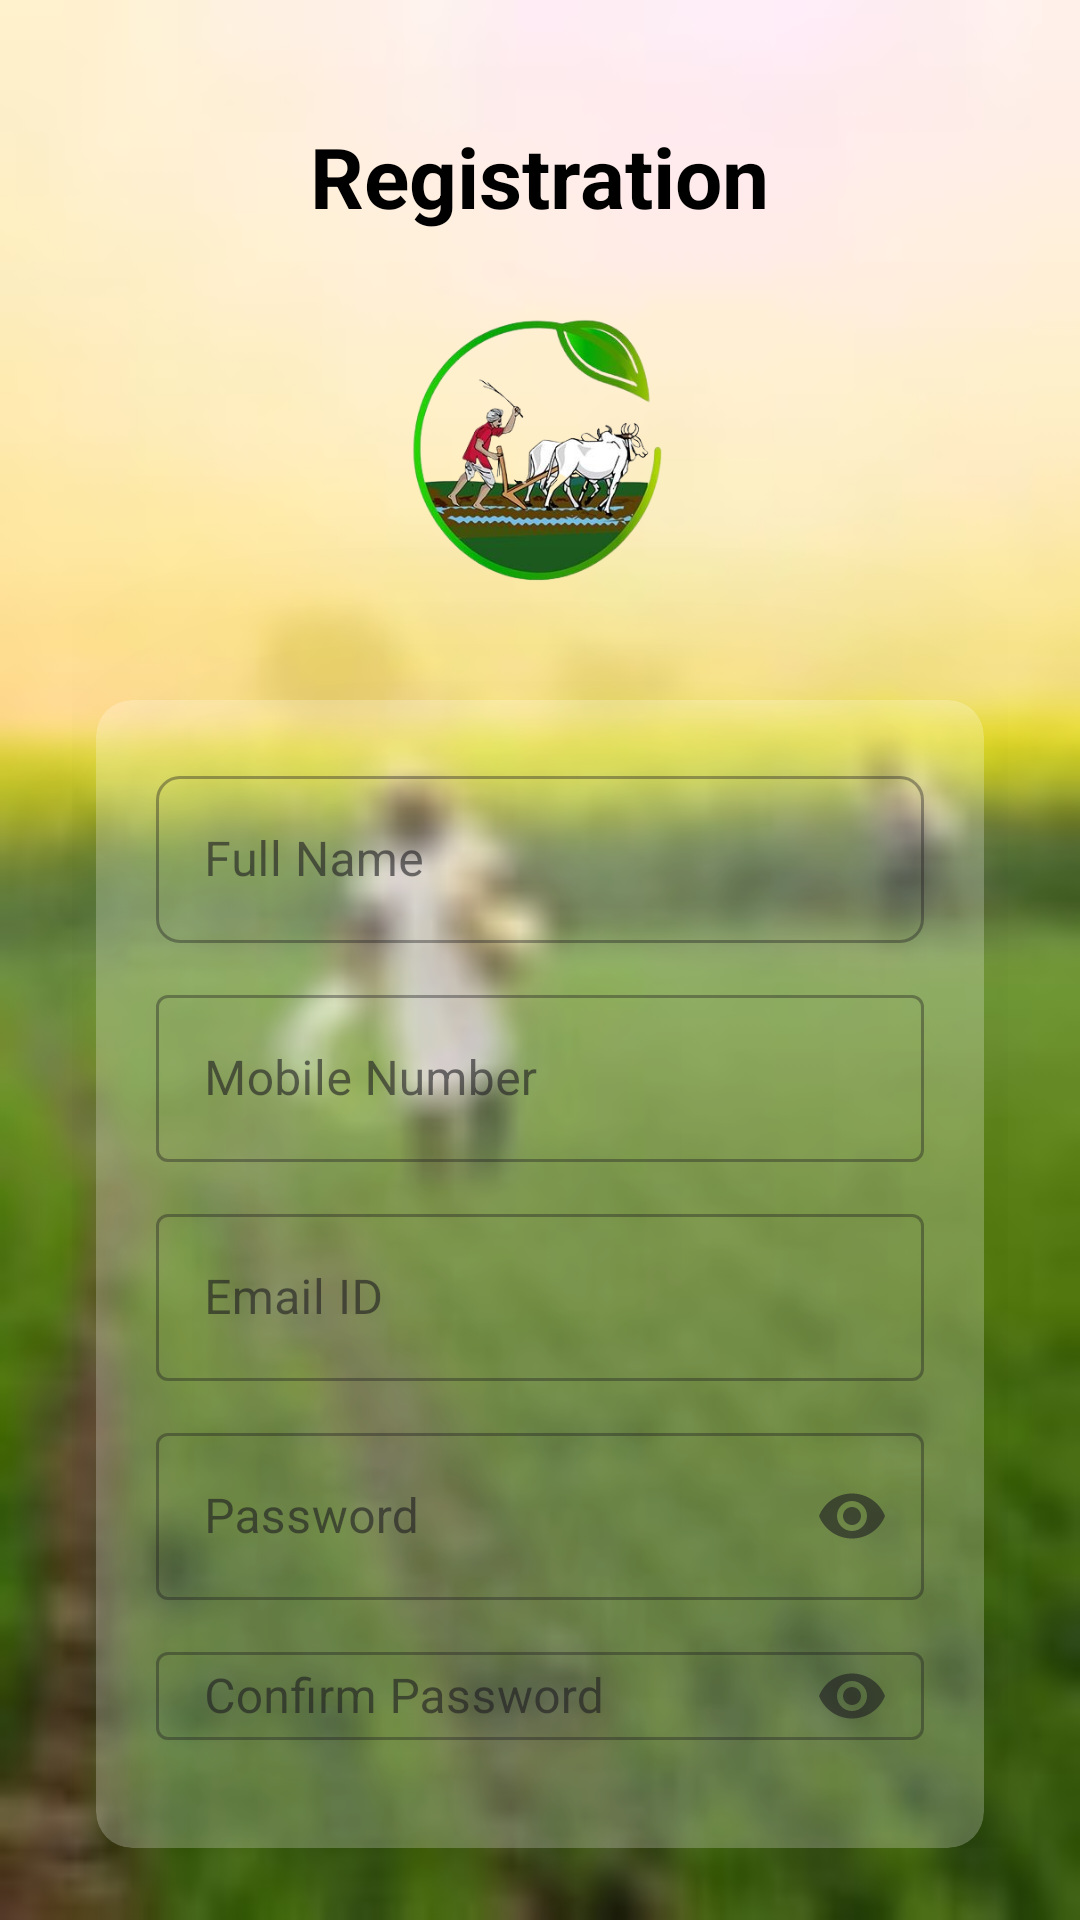

Write the Android layout XML for this screen, with the resource values it uses.
<!-- AndroidManifest.xml: application theme Theme.KISAAN -->
<!-- res/layout/activity_ks_registration.xml -->
<?xml version="1.0" encoding="utf-8"?>
<RelativeLayout
    xmlns:android="http://schemas.android.com/apk/res/android"
    xmlns:app="http://schemas.android.com/apk/res-auto"
    xmlns:tools="http://schemas.android.com/tools"
    android:layout_width="match_parent"
    android:layout_height="match_parent"
    android:background="@drawable/backroung_login"
    android:padding="24dp"
    tools:context=".KsRegistrationActivity">

    <LinearLayout
        android:layout_width="match_parent"
        android:layout_height="match_parent"
        android:orientation="vertical"
        android:gravity="center_horizontal">

        
        <TextView
            android:id="@+id/text_header"
            android:layout_width="wrap_content"
            android:layout_height="wrap_content"
            android:text="Registration"
            android:textColor="@android:color/black"
            android:textSize="28sp"
            android:textStyle="bold"
            android:layout_marginTop="16dp" />

        
        <ImageView
            android:layout_width="120dp"
            android:layout_height="120dp"
            android:layout_marginTop="12dp"
            android:src="@drawable/kisan_logorb" />

        
        <androidx.cardview.widget.CardView
            android:id="@+id/card_login_form"
            android:layout_width="match_parent"
            android:layout_height="wrap_content"
            android:layout_marginTop="24dp"
            android:layout_marginHorizontal="8dp"
            app:cardCornerRadius="12dp"
            app:cardElevation="10000dp"
            app:cardBackgroundColor="#3BFDFDFD"
            >

            <LinearLayout
                android:layout_width="match_parent"
                android:layout_height="wrap_content"
                android:orientation="vertical"
                android:padding="20dp">

                
                <com.google.android.material.textfield.TextInputLayout
                    android:id="@+id/input_layout_name"
                    style="@style/Widget.MaterialComponents.TextInputLayout.OutlinedBox"
                    android:layout_width="match_parent"
                    android:layout_height="wrap_content"
                    android:layout_marginBottom="12dp"
                    app:boxCornerRadiusTopStart="8dp"
                    app:boxCornerRadiusTopEnd="8dp"
                    app:boxCornerRadiusBottomStart="8dp"
                    app:boxCornerRadiusBottomEnd="8dp">

                    <com.google.android.material.textfield.TextInputEditText
                        android:id="@+id/etFullName"
                        android:layout_width="match_parent"
                        android:layout_height="wrap_content"
                        android:hint="Full Name"
                        android:inputType="textPersonName"
                        android:maxLength="25" />
                </com.google.android.material.textfield.TextInputLayout>

                
                <com.google.android.material.textfield.TextInputLayout
                    android:id="@+id/input_layout_phone"
                    style="@style/Widget.MaterialComponents.TextInputLayout.OutlinedBox"
                    android:layout_width="match_parent"
                    android:layout_height="wrap_content"
                    android:layout_marginBottom="12dp">

                    <com.google.android.material.textfield.TextInputEditText
                        android:id="@+id/etPhone"
                        android:layout_width="match_parent"
                        android:layout_height="wrap_content"
                        android:hint="Mobile Number"
                        android:inputType="phone"
                        android:maxLength="10" />
                </com.google.android.material.textfield.TextInputLayout>

                
                <com.google.android.material.textfield.TextInputLayout
                    android:id="@+id/input_layout_email"
                    style="@style/Widget.MaterialComponents.TextInputLayout.OutlinedBox"
                    android:layout_width="match_parent"
                    android:layout_height="wrap_content"
                    android:layout_marginBottom="12dp">

                    <com.google.android.material.textfield.TextInputEditText
                        android:id="@+id/etEmail"
                        android:layout_width="match_parent"
                        android:layout_height="wrap_content"
                        android:hint="Email ID"
                        android:inputType="textEmailAddress"
                        android:maxLength="40" />
                </com.google.android.material.textfield.TextInputLayout>

                
                <com.google.android.material.textfield.TextInputLayout
                    android:id="@+id/input_layout_password"
                    style="@style/Widget.MaterialComponents.TextInputLayout.OutlinedBox"
                    android:layout_width="match_parent"
                    android:layout_height="wrap_content"
                    android:layout_marginBottom="12dp"
                    app:endIconMode="password_toggle">

                    <com.google.android.material.textfield.TextInputEditText
                        android:id="@+id/etPassword"
                        android:layout_width="match_parent"
                        android:layout_height="wrap_content"
                        android:hint="Password"
                        android:inputType="textPassword"
                        android:maxLength="40" />
                </com.google.android.material.textfield.TextInputLayout>

                
                <com.google.android.material.textfield.TextInputLayout
                    android:id="@+id/input_layout_password1"
                    style="@style/Widget.MaterialComponents.TextInputLayout.OutlinedBox"
                    android:layout_width="match_parent"
                    android:layout_height="wrap_content"
                    android:layout_marginBottom="16dp"
                    app:endIconMode="password_toggle">

                    <com.google.android.material.textfield.TextInputEditText
                        android:id="@+id/etConfirmPassword"
                        android:layout_width="match_parent"
                        android:layout_height="wrap_content"
                        android:hint="Confirm Password"
                        android:inputType="textPassword"
                        android:maxLength="40" />
                </com.google.android.material.textfield.TextInputLayout>

                
                <androidx.appcompat.widget.AppCompatButton
                    android:id="@+id/btnRegister"
                    android:layout_width="match_parent"
                    android:layout_height="wrap_content"
                    android:text="Register"
                    android:textColor="@color/white"
                    android:background="#B7B729"
                    android:textSize="16sp"
                    android:paddingVertical="12dp" />

            </LinearLayout>
        </androidx.cardview.widget.CardView>

    </LinearLayout>

</RelativeLayout>
<!-- resources referenced by this layout -->
<resources>
  <color name="white">#FFFFFFFF</color>
  <!-- drawable backroung_login: png bitmap (drawable, 5736 bytes) -->
  <!-- drawable kisan_logorb: png bitmap (drawable, 120840 bytes) -->
  <style name="Theme.KISAAN" parent="Base.Theme.KISAAN" />
  <style name="Base.Theme.KISAAN" parent="Theme.Material3.DayNight.NoActionBar">
          
          
      </style>
</resources>
